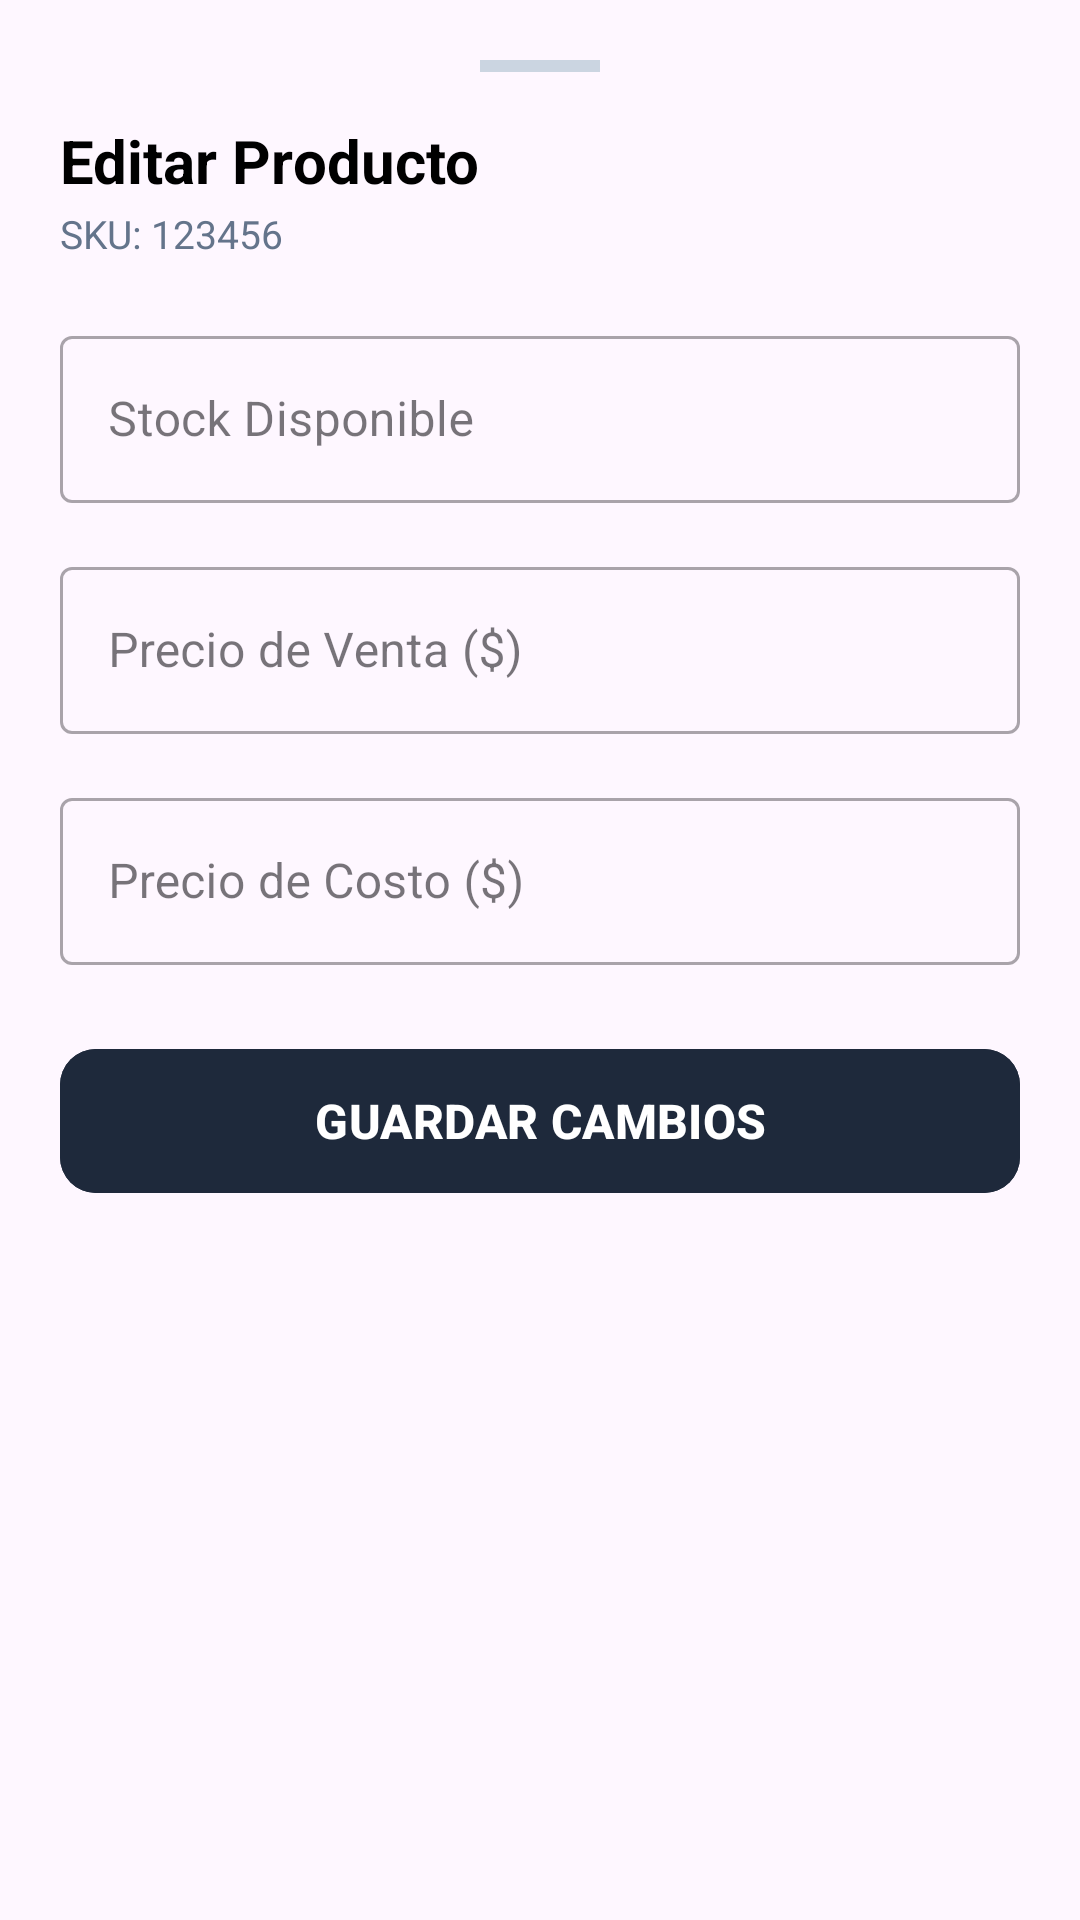

Write the Android layout XML for this screen, with the resource values it uses.
<!-- AndroidManifest.xml: application theme Theme.DAJHO -->
<!-- res/layout/bottom_sheet_editar_producto.xml -->
<?xml version="1.0" encoding="utf-8"?>
<androidx.core.widget.NestedScrollView xmlns:android="http://schemas.android.com/apk/res/android"
    xmlns:app="http://schemas.android.com/apk/res-auto"
    xmlns:tools="http://schemas.android.com/tools"
    android:layout_width="match_parent"
    android:layout_height="wrap_content"
    android:background="@drawable/bg_bottom_sheet"
    android:padding="20dp">

    <LinearLayout
        android:layout_width="match_parent"
        android:layout_height="wrap_content"
        android:orientation="vertical">

        
        <View
            android:layout_width="40dp"
            android:layout_height="4dp"
            android:layout_gravity="center_horizontal"
            android:layout_marginBottom="16dp"
            android:background="#CBD5E1" />

        
        <TextView
            android:id="@+id/tvProductoNombre"
            android:layout_width="wrap_content"
            android:layout_height="wrap_content"
            android:text="Editar Producto"
            android:textColor="@android:color/black"
            android:textSize="20sp"
            android:textStyle="bold" />

        <TextView
            android:id="@+id/tvSku"
            android:layout_width="wrap_content"
            android:layout_height="wrap_content"
            android:layout_marginTop="2dp"
            android:text="SKU: 123456"
            android:textColor="#64748B"
            android:textSize="13sp" />

        
        <com.google.android.material.textfield.TextInputLayout
            android:id="@+id/tilStock"
            style="@style/Widget.MaterialComponents.TextInputLayout.OutlinedBox"
            android:layout_width="match_parent"
            android:layout_height="wrap_content"
            android:layout_marginTop="20dp"
            android:hint="Stock Disponible">

            <com.google.android.material.textfield.TextInputEditText
                android:id="@+id/etStock"
                android:layout_width="match_parent"
                android:layout_height="wrap_content"
                android:inputType="number"
                android:maxLines="1" />

        </com.google.android.material.textfield.TextInputLayout>

        
        <com.google.android.material.textfield.TextInputLayout
            android:id="@+id/tilPrecioVenta"
            style="@style/Widget.MaterialComponents.TextInputLayout.OutlinedBox"
            android:layout_width="match_parent"
            android:layout_height="wrap_content"
            android:layout_marginTop="16dp"
            android:hint="Precio de Venta ($)">

            <com.google.android.material.textfield.TextInputEditText
                android:id="@+id/etPrecioVenta"
                android:layout_width="match_parent"
                android:layout_height="wrap_content"
                android:inputType="numberDecimal"
                android:maxLines="1" />

        </com.google.android.material.textfield.TextInputLayout>

        
        <com.google.android.material.textfield.TextInputLayout
            android:id="@+id/tilPrecioCosto"
            style="@style/Widget.MaterialComponents.TextInputLayout.OutlinedBox"
            android:layout_width="match_parent"
            android:layout_height="wrap_content"
            android:layout_marginTop="16dp"
            android:hint="Precio de Costo ($)">

            <com.google.android.material.textfield.TextInputEditText
                android:id="@+id/etPrecioCosto"
                android:layout_width="match_parent"
                android:layout_height="wrap_content"
                android:inputType="numberDecimal"
                android:maxLines="1" />

        </com.google.android.material.textfield.TextInputLayout>

        
        <com.google.android.material.button.MaterialButton
            android:id="@+id/btnGuardarCambios"
            android:layout_width="match_parent"
            android:layout_height="56dp"
            android:layout_marginTop="24dp"
            android:backgroundTint="#1E293B"
            android:text="GUARDAR CAMBIOS"
            android:textColor="@android:color/white"
            android:textSize="16sp"
            android:textStyle="bold"
            app:cornerRadius="12dp" />

    </LinearLayout>

</androidx.core.widget.NestedScrollView>
<!-- resources referenced by this layout -->
<resources>
  <style name="Theme.DAJHO" parent="Base.Theme.DAJHO" />
  <style name="Base.Theme.DAJHO" parent="Theme.Material3.DayNight.NoActionBar">
          
          
      </style>
</resources>
